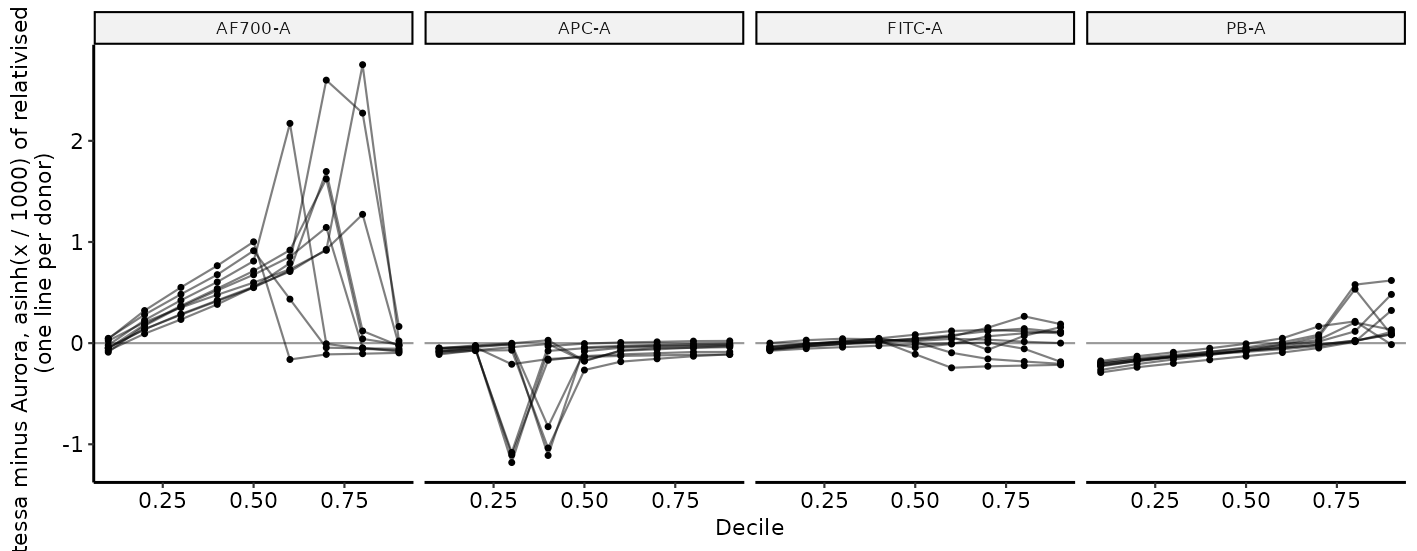

The data file committed next to this chart (first rows):
donor, channel, prob, aurora, fortessa, diff
d1, AF700-A, 0.1, -35.64, 11.81, 0.04744
d1, AF700-A, 0.2, 11.04, 297.1, 0.2819
d1, AF700-A, 0.3, 49.91, 558.7, 0.4832
d1, AF700-A, 0.4, 92.45, 847.4, 0.6769
d1, AF700-A, 0.5, 155.7, 1284, 0.9134
d1, AF700-A, 0.6, 6554, 10157, 0.4348
d1, AF700-A, 0.7, 20909, 19983, -0.04522
d1, AF700-A, 0.8, 25530, 24244, -0.05162
d1, AF700-A, 0.9, 29666, 28083, -0.05482
d1, PB-A, 0.1, -116.4, -296.8, -0.1765
d1, PB-A, 0.2, -82.25, -213.2, -0.1295
d1, PB-A, 0.3, -57.13, -148.4, -0.09079
d1, PB-A, 0.4, -34.42, -85.48, -0.05097
d1, PB-A, 0.5, -11.7, -18.52, -0.006819
d1, PB-A, 0.6, 17.15, 65.2, 0.048
d1, PB-A, 0.7, 88.5, 257.1, 0.1659
d1, PB-A, 0.8, 14003, 17377, 0.2154
d1, PB-A, 0.9, 63467, 62570, -0.01422
d1, FITC-A, 0.1, -17.62, -60.2, -0.04254
d1, FITC-A, 0.2, 10.06, 1.136, -0.008923
d1, FITC-A, 0.3, 39.31, 59.33, 0.01999
d1, FITC-A, 0.4, 90.41, 129.4, 0.03873
d1, FITC-A, 0.5, 288.6, 301.5, 0.01239
d1, FITC-A, 0.6, 1053, 919, -0.09524
d1, FITC-A, 0.7, 2483, 2093, -0.1563
d1, FITC-A, 0.8, 4633, 3843, -0.1818
d1, FITC-A, 0.9, 8356, 6798, -0.2045
d1, APC-A, 0.1, -39.53, -89.58, -0.04995
d1, APC-A, 0.2, -19.2, -42.62, -0.02341
d1, APC-A, 0.3, 1.059, -0.3981, -0.001457
d1, APC-A, 0.4, 29.46, 57.64, 0.02814
d1, APC-A, 0.5, 2289, 1889, -0.1728
d1, APC-A, 0.6, 2973, 2745, -0.07537
d1, APC-A, 0.7, 3452, 3239, -0.06112
d1, APC-A, 0.8, 3902, 3727, -0.04447
d1, APC-A, 0.9, 4484, 4349, -0.02973
d2, AF700-A, 0.1, 0.6936, -20.1, -0.02079
d2, AF700-A, 0.2, 48.12, 279.1, 0.2275
d2, AF700-A, 0.3, 86.49, 532.6, 0.4238
d2, AF700-A, 0.4, 126.3, 797.2, 0.6045
d2, AF700-A, 0.5, 179.9, 1160, 0.811
d2, AF700-A, 0.6, 346, 6125, 2.173
d2, AF700-A, 0.7, 16514, 16405, -0.006566
d2, AF700-A, 0.8, 21732, 20539, -0.05641
d2, AF700-A, 0.9, 26429, 24624, -0.07069
d2, PB-A, 0.1, -104, -330.8, -0.2212
d2, PB-A, 0.2, -70.3, -251.3, -0.1785
d2, PB-A, 0.3, -48.54, -189.4, -0.1397
d2, PB-A, 0.4, -28.75, -136, -0.1069
d2, PB-A, 0.5, -9.975, -82.69, -0.07262
d2, PB-A, 0.6, 10.64, -23.72, -0.03436
d2, PB-A, 0.7, 38.08, 53.42, 0.01532
d2, PB-A, 0.8, 96.12, 214, 0.1164
d2, PB-A, 0.9, 16407, 26578, 0.4818
d2, FITC-A, 0.1, -27.87, -84.47, -0.0565
d2, FITC-A, 0.2, -6.957, -34.7, -0.02774
d2, FITC-A, 0.3, 10.79, 6.086, -0.004699
d2, FITC-A, 0.4, 29.86, 48.76, 0.01888
d2, FITC-A, 0.5, 57.84, 103.7, 0.04575
d2, FITC-A, 0.6, 143.2, 222.5, 0.07801
... 264 more rows
